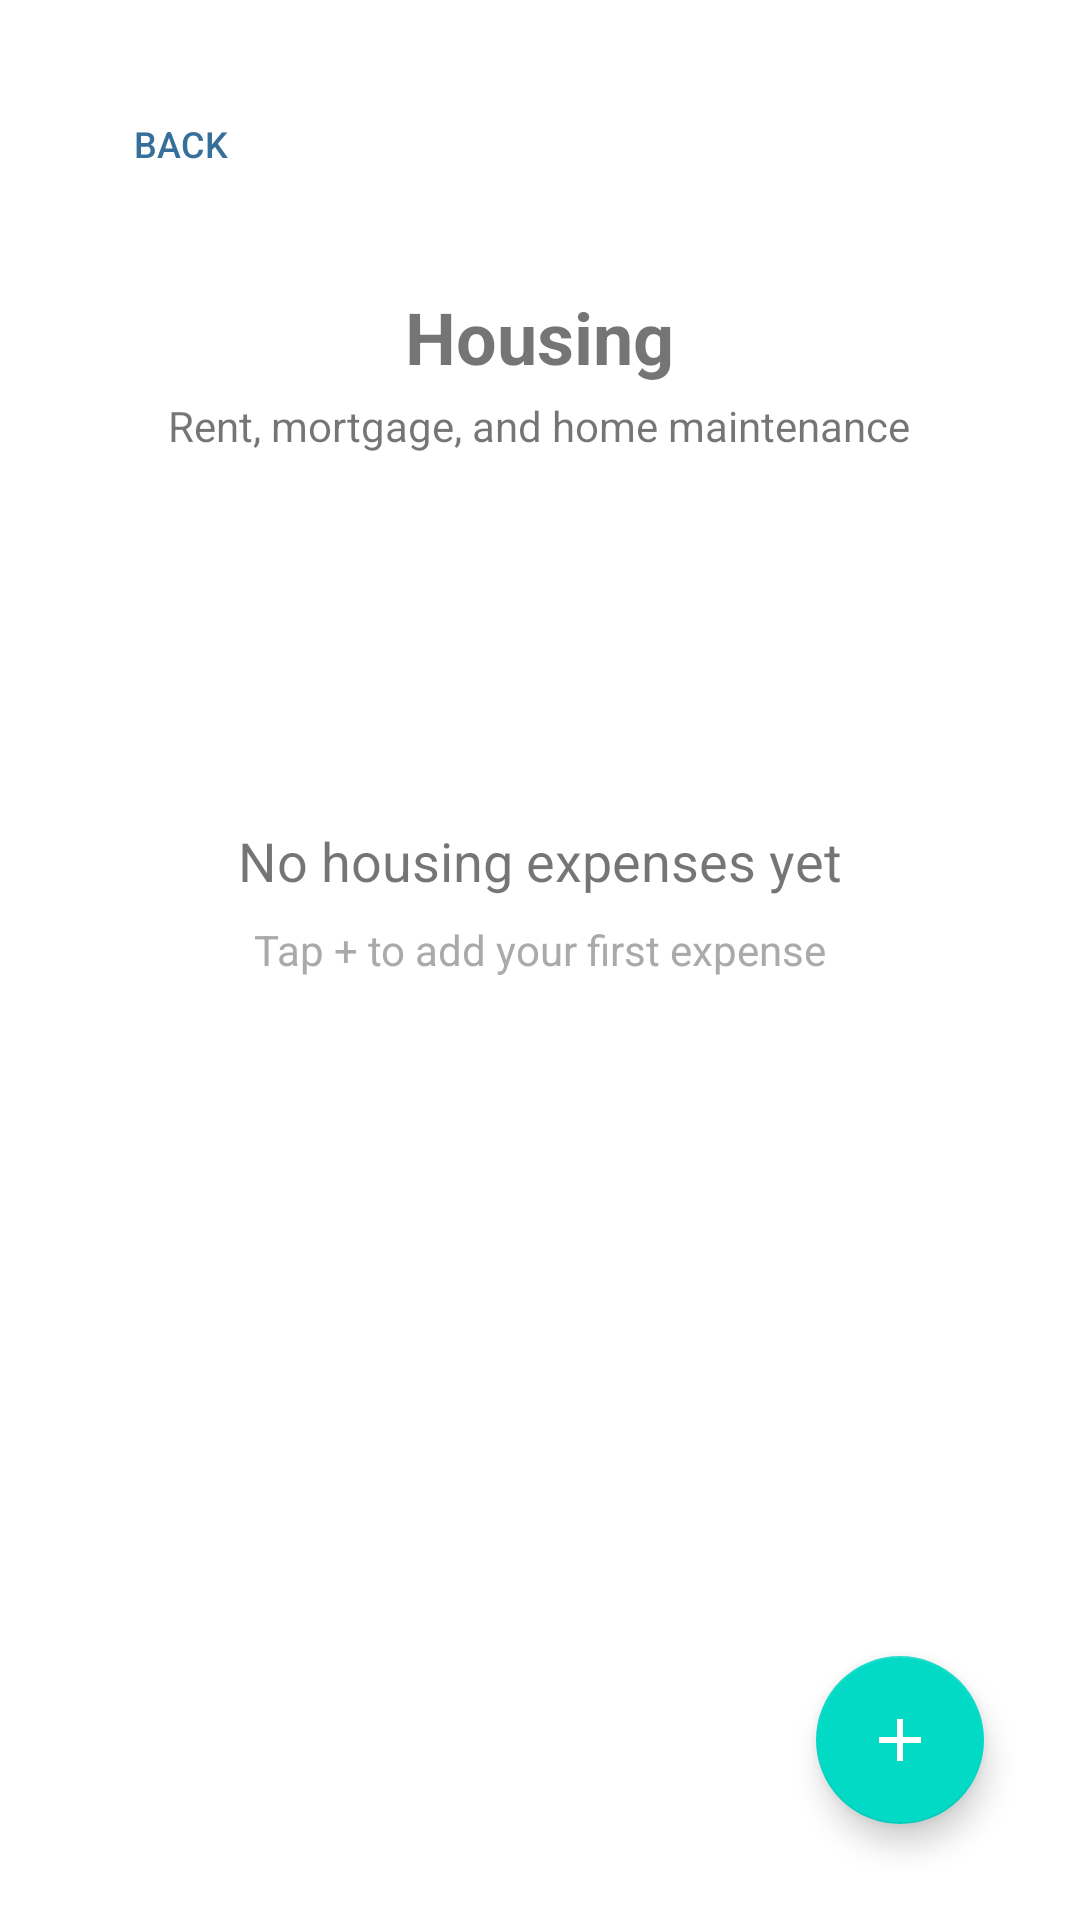

Produce the Android XML layout that renders to this screen, including the resource entries it uses.
<!-- AndroidManifest.xml: application theme Theme.Frugalflow -->
<!-- res/layout/activity_housing.xml -->
<RelativeLayout xmlns:android="http://schemas.android.com/apk/res/android"
xmlns:app="http://schemas.android.com/apk/res-auto"
xmlns:tools="http://schemas.android.com/tools"
android:layout_width="match_parent"
android:layout_height="match_parent"
android:padding="16dp">


<Button
    android:id="@+id/back_button"
    style="@style/CustomBackButton"
    android:layout_width="wrap_content"
    android:layout_height="wrap_content"
    android:layout_alignParentStart="true"
    android:layout_alignParentTop="true" />


<LinearLayout
    android:id="@+id/header_layout"
    android:layout_width="match_parent"
    android:layout_height="wrap_content"
    android:layout_below="@id/back_button"
    android:layout_marginTop="8dp"
    android:orientation="vertical"
    android:gravity="center"
    android:layout_marginBottom="16dp">

    <TextView
        android:id="@+id/category_title"
        android:layout_width="wrap_content"
        android:layout_height="wrap_content"
        android:text="@string/housing_category"
        android:textSize="24sp"
        android:textStyle="bold"/>

    <TextView
        android:id="@+id/category_description"
        android:layout_width="wrap_content"
        android:layout_height="wrap_content"
        android:text="@string/housing_description"
        android:layout_marginTop="4dp"/>
</LinearLayout>


<LinearLayout
    android:id="@+id/budget_layout"
    android:layout_width="match_parent"
    android:layout_height="wrap_content"
    android:layout_below="@id/header_layout"
    android:orientation="vertical"
    android:gravity="center"
    android:layout_marginBottom="16dp">

    <TextView
        android:id="@+id/budget_amount"
        android:layout_width="wrap_content"
        android:layout_height="wrap_content"
        android:textSize="20sp"
        tools:text="Budget: PKR 5000.00"/>

    <TextView
        android:id="@+id/remaining_budget"
        android:layout_width="wrap_content"
        android:layout_height="wrap_content"
        android:textSize="18sp"
        android:layout_marginTop="8dp"
        tools:text="Remaining: PKR 3500.00"/>
</LinearLayout>


<LinearLayout
    android:id="@+id/empty_state"
    android:layout_width="match_parent"
    android:layout_height="wrap_content"
    android:layout_below="@id/budget_layout"
    android:gravity="center"
    android:orientation="vertical"
    android:padding="32dp">

    <TextView
        android:layout_width="wrap_content"
        android:layout_height="wrap_content"
        android:text="@string/no_housing_expenses"
        android:textSize="18sp"/>

    <TextView
        android:layout_width="wrap_content"
        android:layout_height="wrap_content"
        android:layout_marginTop="8dp"
        android:text="@string/add_first_expense"
        android:textColor="@android:color/darker_gray"/>
</LinearLayout>


<androidx.recyclerview.widget.RecyclerView
    android:id="@+id/transactions_recycler"
    android:layout_width="match_parent"
    android:layout_height="match_parent"
    android:layout_below="@id/empty_state"
    android:visibility="gone" />


<com.google.android.material.floatingactionbutton.FloatingActionButton
    android:id="@+id/add_housing_expense"
    android:layout_width="wrap_content"
    android:layout_height="wrap_content"
    android:layout_alignParentBottom="true"
    android:layout_alignParentEnd="true"
    android:layout_margin="16dp"
    android:contentDescription="@string/add_expense"
    app:srcCompat="@drawable/ic_add"
    app:tint="@android:color/white" />
</RelativeLayout>
<!-- resources referenced by this layout -->
<resources>
  <!-- drawable ic_add (drawable) -->
  <?xml version="1.0" encoding="utf-8"?>
  <vector xmlns:android="http://schemas.android.com/apk/res/android"
      android:width="24dp"
      android:height="24dp"
      android:viewportWidth="24"
      android:viewportHeight="24">
      <path
          android:fillColor="@color/main_color"
          android:pathData="M19,13h-6v6h-2v-6H5v-2h6V5h2v6h6z" />
  </vector>
  <string name="add_expense">Add expense</string>
  <string name="add_first_expense">Tap + to add your first expense</string>
  <string name="housing_category">Housing</string>
  <string name="housing_description">Rent, mortgage, and home maintenance</string>
  <string name="no_housing_expenses">No housing expenses yet</string>
  <style name="CustomBackButton">
          <item name="android:layout_width">wrap_content</item>
          <item name="android:layout_height">wrap_content</item>
          <item name="android:layout_marginTop">8dp</item>
          <item name="android:layout_marginBottom">16dp</item>
          <item name="android:background">?attr/selectableItemBackground</item>
          <item name="android:drawableLeft">@drawable/backarrow</item>
          <item name="android:drawablePadding">8dp</item>
          <item name="android:padding">8dp</item>
          <item name="android:text">Back</item>
          <item name="android:textColor">#366F9A</item>
          <item name="android:textSize">12sp</item>
      </style>
  <style name="Theme.Frugalflow" parent="Theme.MaterialComponents.DayNight.NoActionBar">
          
          <item name="colorPrimary">@color/primaryColor</item>
          <item name="colorPrimaryDark">@color/primaryDarkColor</item>
          <item name="colorAccent">@color/accentColor</item>
      </style>
  <color name="main_color">#366F9A</color>"
  <color name="primaryColor">#FF6200EE</color>
  <color name="primaryDarkColor">#FF3700B3</color>
  <color name="accentColor">#FF03DAC5</color>
</resources>
